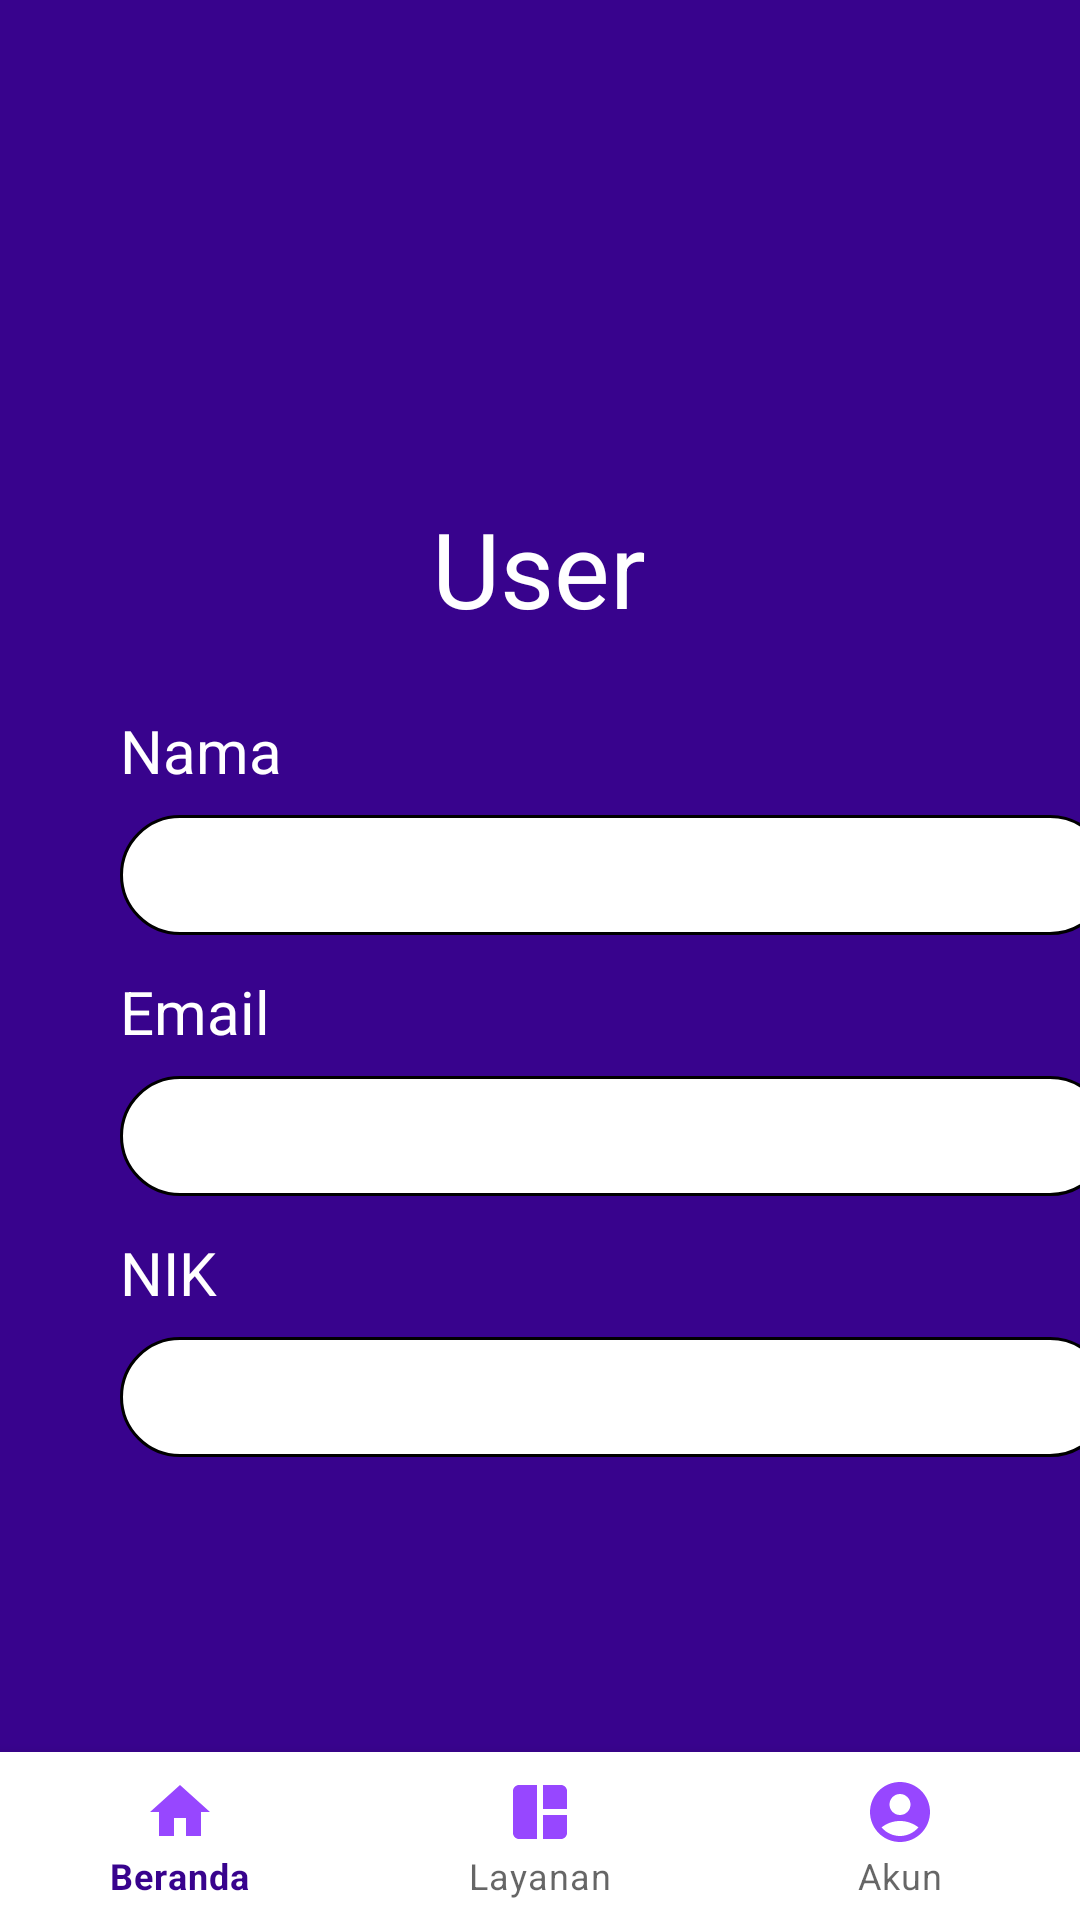

Produce the Android XML layout that renders to this screen, including the resource entries it uses.
<!-- AndroidManifest.xml: application theme Theme.Adiser -->
<!-- res/layout/profil_user.xml -->
<?xml version="1.0" encoding="utf-8"?>
<androidx.constraintlayout.widget.ConstraintLayout xmlns:android="http://schemas.android.com/apk/res/android"
    xmlns:app="http://schemas.android.com/apk/res-auto"
    xmlns:tools="http://schemas.android.com/tools"
    android:layout_width="match_parent"
    android:layout_height="match_parent"
    android:background="@color/theme">


    <ImageView
        android:id="@+id/img_profil_user"
        android:layout_width="150dp"
        android:layout_height="150dp"
        android:layout_marginTop="16dp"
        app:layout_constraintEnd_toEndOf="parent"
        app:layout_constraintHorizontal_bias="0.498"
        app:layout_constraintStart_toStartOf="parent"
        app:layout_constraintTop_toTopOf="parent"
        app:srcCompat="@drawable/ic_baseline_account_circle_white_24" />

    <TextView
        android:id="@+id/txt_profil_user"
        android:layout_width="wrap_content"
        android:layout_height="wrap_content"
        android:text="User"
        android:textColor="@color/white"
        android:textSize="35sp"
        app:layout_constraintEnd_toEndOf="@+id/img_profil_user"
        app:layout_constraintStart_toStartOf="@+id/img_profil_user"
        app:layout_constraintTop_toBottomOf="@+id/img_profil_user" />

    <TextView
        android:id="@+id/txt_profil_user_nama"
        android:layout_width="wrap_content"
        android:layout_height="wrap_content"
        android:layout_marginStart="40dp"
        android:layout_marginTop="24dp"
        android:text="Nama"
        android:textColor="@color/white"
        android:textSize="20sp"
        app:layout_constraintStart_toStartOf="parent"
        app:layout_constraintTop_toBottomOf="@+id/txt_profil_user" />


    <TextView
        android:id="@+id/edit_profil_user_nama"
        android:layout_width="330dp"
        android:layout_height="40dp"
        android:layout_marginTop="8dp"
        android:background="@drawable/form"
        android:textColor="@color/black"
        android:gravity="left|center_vertical"
        android:textSize="20sp"
        app:layout_constraintEnd_toEndOf="@+id/txt_profil_user_nama"
        app:layout_constraintHorizontal_bias="0.0"
        app:layout_constraintStart_toStartOf="@+id/txt_profil_user_nama"
        app:layout_constraintTop_toBottomOf="@+id/txt_profil_user_nama" />

    <TextView
        android:id="@+id/txt_profil_user_email"
        android:layout_width="wrap_content"
        android:layout_height="wrap_content"
        android:layout_marginStart="40dp"
        android:layout_marginTop="12dp"
        android:text="Email"
        android:textColor="@color/white"
        android:textSize="20sp"
        app:layout_constraintStart_toStartOf="parent"
        app:layout_constraintTop_toBottomOf="@+id/edit_profil_user_nama" />

    <TextView
        android:id="@+id/edit_profil_user_email"
        android:layout_width="330dp"
        android:layout_height="40dp"
        android:layout_marginTop="8dp"
        android:background="@drawable/form"
        android:textColor="@color/black"
        android:gravity="left|center_vertical"
        android:textSize="20sp"
        app:layout_constraintEnd_toEndOf="@+id/txt_profil_user_email"
        app:layout_constraintHorizontal_bias="0.0"
        app:layout_constraintStart_toStartOf="@+id/txt_profil_user_email"
        app:layout_constraintTop_toBottomOf="@+id/txt_profil_user_email" />

    <TextView
        android:id="@+id/txt_profil_user_nik"
        android:layout_width="wrap_content"
        android:layout_height="wrap_content"
        android:layout_marginStart="40dp"
        android:layout_marginTop="12dp"
        android:text="NIK"
        android:textColor="@color/white"
        android:textSize="20sp"
        app:layout_constraintStart_toStartOf="parent"
        app:layout_constraintTop_toBottomOf="@+id/edit_profil_user_email" />

    <TextView
        android:id="@+id/edit_profil_user_nik"
        android:layout_width="330dp"
        android:layout_height="40dp"
        android:layout_marginTop="8dp"
        android:background="@drawable/form"
        android:textColor="@color/black"
        android:gravity="left|center_vertical"
        android:textSize="20sp"
        app:layout_constraintEnd_toEndOf="@+id/txt_profil_user_nik"
        app:layout_constraintHorizontal_bias="0.0"
        app:layout_constraintStart_toStartOf="@+id/txt_profil_user_nik"
        app:layout_constraintTop_toBottomOf="@+id/txt_profil_user_nik" />

    <com.google.android.material.bottomnavigation.BottomNavigationView
        android:id="@+id/menu_bawah"
        android:layout_width="match_parent"
        android:layout_height="wrap_content"
        android:layout_gravity="bottom"
        android:background="@color/white"
        android:foregroundGravity="bottom"
        app:itemIconTint="@color/light_theme"
        app:layout_constraintBottom_toBottomOf="parent"
        app:layout_constraintEnd_toEndOf="parent"
        app:layout_constraintStart_toStartOf="parent"
        app:menu="@menu/menu_bawah_user" />

</androidx.constraintlayout.widget.ConstraintLayout>
<!-- resources referenced by this layout -->
<resources>
  <color name="black">#FF000000</color>
  <color name="light_theme">#9747FF</color>
  <color name="theme">#38038D</color>
  <color name="white">#FFFFFFFF</color>
  <!-- drawable form (drawable) -->
  <?xml version="1.0" encoding="utf-8" ?>
  <shape android:shape="rectangle"
      xmlns:android="http://schemas.android.com/apk/res/android">
      <stroke android:width="1dp"
          android:color="#000000"/>
      <corners android:radius="25dp"/>
      <solid android:color="#ffffff"/>
      <padding
      android:left="10dp"/>
  </shape>
  <style name="Theme.Adiser" parent="Theme.MaterialComponents.DayNight.DarkActionBar">
          
          <item name="colorPrimary">@color/theme</item>
          <item name="colorPrimaryVariant">@color/theme</item>
          <item name="colorOnPrimary">@color/white</item>
          
          <item name="colorSecondary">@color/sub_theme</item>
          <item name="colorSecondaryVariant">@color/sub_theme</item>
          <item name="colorOnSecondary">@color/black</item>
          
          <item name="android:statusBarColor" tools:targetApi="l">?attr/colorPrimaryVariant</item>
          
      </style>
  <color name="sub_theme">#510DBF</color>
</resources>
